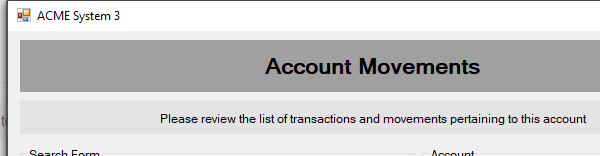
Task: Robotic Enterprise Framework
Workflow: ACME_DisktopReset

Step 1: Attach Window 'acme-system3.exe ACME' on 'ClientAccountMovemnets' (acme-system3.exe)
